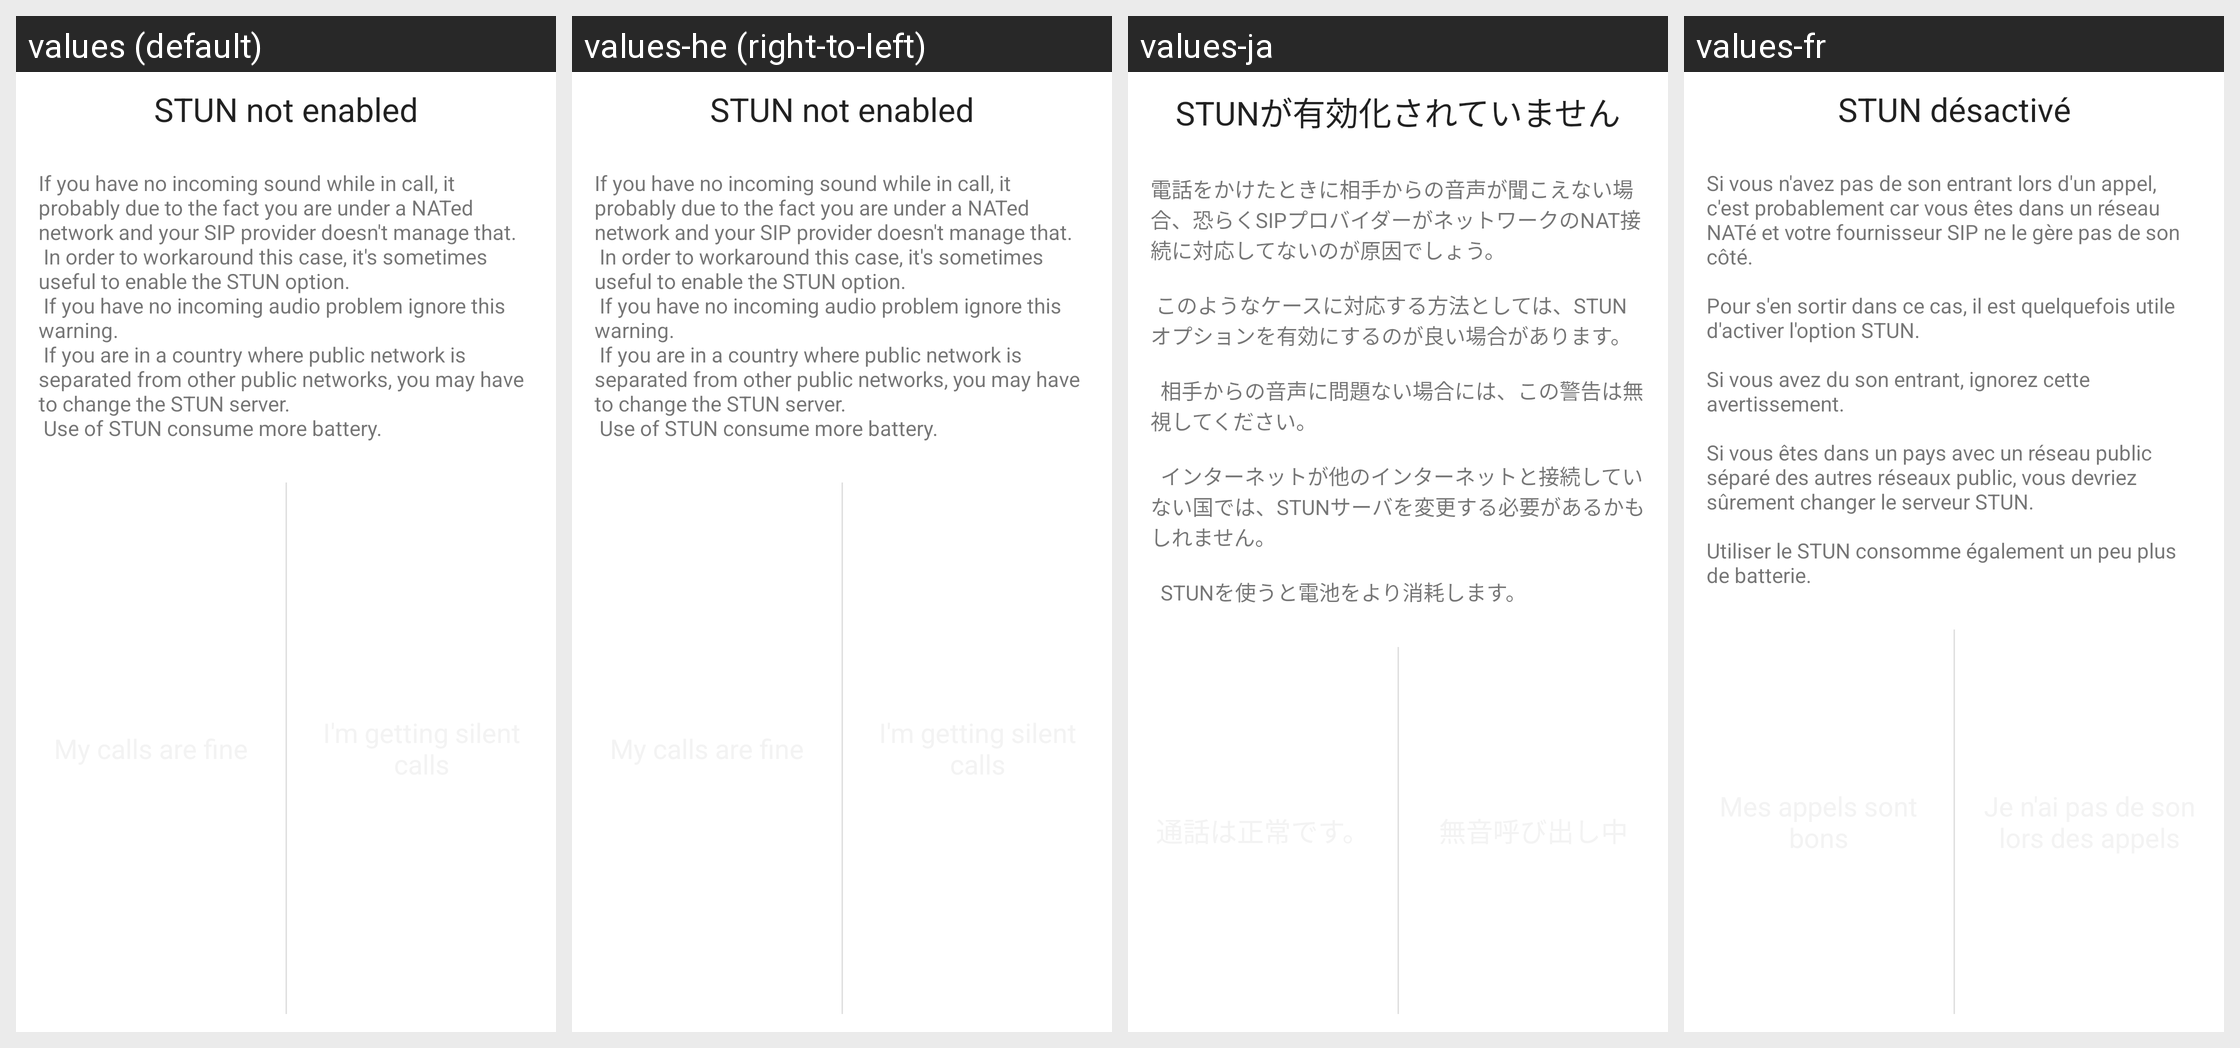

The same Android screen rendered under several of its app's locales, left to right. List the strings drawn on it with the default value and each locale's translation.
Android screen res/layout/warning_no_stun.xml rendered under 4 locales, left to right: values (default), values-he (right-to-left), values-ja, values-fr. Device: Nexus 5 (rendered at 1080×1920; each locale shown at half size, 540×960, under a caption strip naming it); theme Theme.MaterialComponents.DayNight.NoActionBar.
Other locales in the repository, not shown: values-af, values-ar, values-bg, values-cs, values-da, values-de, values-es, values-es-rES, values-gl, values-hu, values-it, values-km, values-ko, values-nl, values-pl, values-pt, values-pt-rBR, values-ro, values-ru, values-sl, values-sv, values-tr, values-uk, values-zh-rCN, values-zh-rTW.
Strings drawn on this screen, with the default value and each locale's value (text and hints the layout hard-codes, and strings that could not be matched under every locale, appear in the picture but are not listed):

warn_no_stun
  values: STUN not enabled
  values-he: STUN not enabled  [not translated; the default value is used]
  values-ja: STUNが有効化されていません
  values-fr: STUN désactivé

warn_no_stun_description
  values: If you have no incoming sound while in call, it probably due to the fact you are under a NATed network and your SIP provider doesn't manage that.
       In order to workaround this case, it's sometimes useful to enable the STUN option.
       If you have no incoming audio problem ignore this warning.
       If you are in a country where public network is separated from other public networks, you may have to change …[clipped]
  values-he: If you have no incoming sound while in call, it probably due to the fact you are under a NATed network and your SIP provider doesn't manage that.
       In order to workaround this case, it's sometimes useful to enable the STUN option.
       If you have no incoming audio problem ignore this warning.
       If you are in a country where public network is separated from other public networks, you may have to change …[clipped]  [not translated; the default value is used]
  values-ja: 電話をかけたときに相手からの音声が聞こえない場合、恐らくSIPプロバイダーがネットワークのNAT接続に対応してないのが原因でしょう。
       
       このようなケースに対応する方法としては、STUNオプションを有効にするのが良い場合があります。
      
       	相手からの音声に問題ない場合には、この警告は無視してください。
      
       	インターネットが他のインターネットと接続していない国では、STUNサーバを変更する必要があるかもしれません。
      
       	STUNを使うと電池をより消耗します。
  values-fr: Si vous n'avez pas de son entrant lors d'un appel, c'est probablement car vous êtes dans un réseau NATé et votre fournisseur SIP ne le gère pas de son côté.
      
      Pour s'en sortir dans ce cas, il est quelquefois utile d'activer l'option STUN.
      
      Si vous avez du son entrant, ignorez cette avertissement.
      
      Si vous êtes dans un pays avec un réseau public séparé des autres réseaux public, vous devriez …[clipped]
